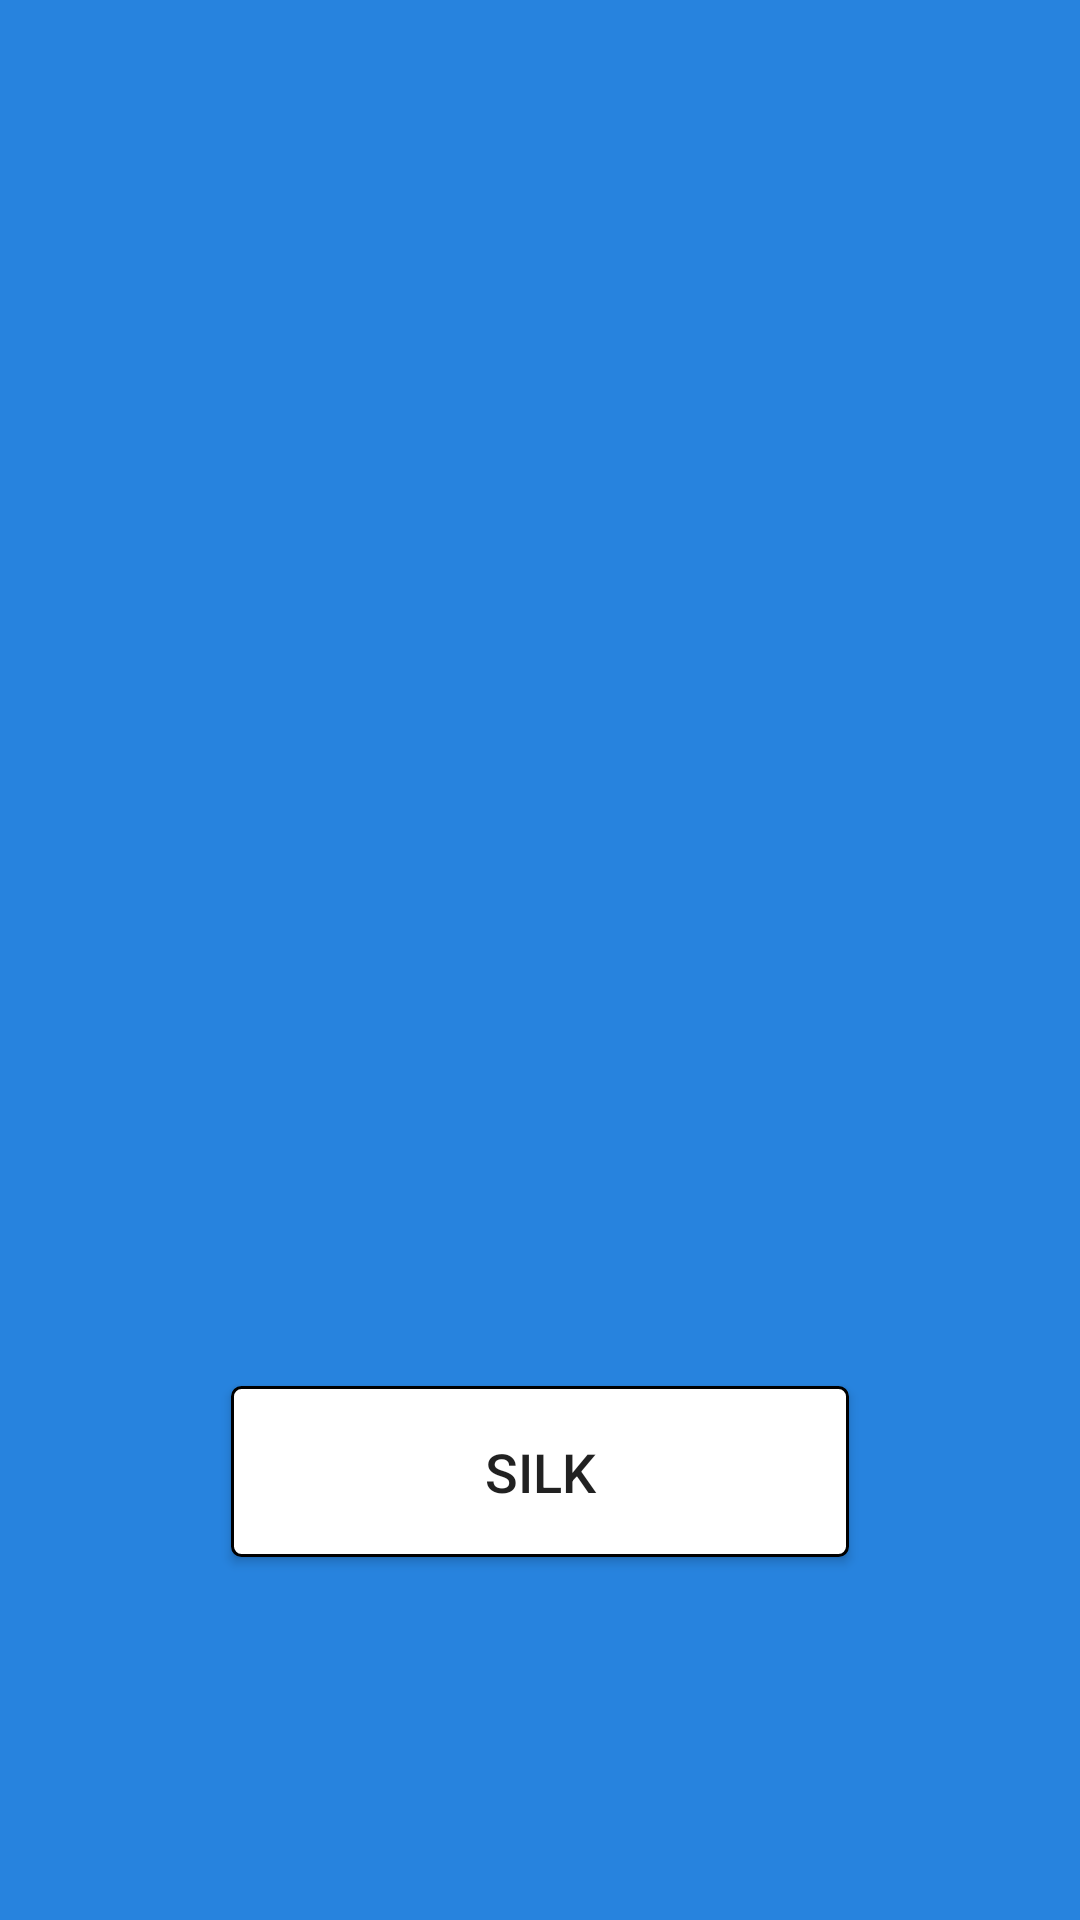

This screen was rendered from an Android layout file. Write that file and the resources it references.
<!-- AndroidManifest.xml: application theme CustomTheme2 -->
<!-- res/layout/activity_4.xml -->
<?xml version="1.0" encoding="utf-8"?>
<android.support.constraint.ConstraintLayout xmlns:android="http://schemas.android.com/apk/res/android"
    xmlns:app="http://schemas.android.com/apk/res-auto"
    xmlns:tools="http://schemas.android.com/tools"
    android:layout_width="match_parent"
    android:layout_height="match_parent"
    tools:context="com.example.iakovos.washingmachine.Activity4"
    android:background="@drawable/bubble1">

    <ProgressBar
        android:id="@+id/progressBar10"
        style="@android:style/Widget.ProgressBar.Horizontal"
        android:layout_width="713dp"
        android:layout_height="54dp"
        android:layout_marginBottom="378dp"
        android:layout_marginEnd="232dp"
        android:layout_marginRight="232dp"
        android:layout_marginStart="152dp"
        android:layout_marginLeft="152dp"
        android:layout_marginTop="30dp"
        android:max="100"
        android:progress="42"
        android:progressDrawable="@drawable/custom_progress"
        app:layout_constraintBottom_toBottomOf="parent"
        app:layout_constraintEnd_toEndOf="parent"
        app:layout_constraintHorizontal_bias="0.0"
        app:layout_constraintStart_toStartOf="parent"
        app:layout_constraintTop_toTopOf="parent"
        app:layout_constraintVertical_bias="1.0" />

    <TextView
        android:id="@+id/textView3"
        android:layout_width="406dp"
        android:layout_height="66dp"
        android:layout_marginBottom="15dp"
        android:layout_marginEnd="278dp"
        android:layout_marginStart="278dp"
        android:layout_marginTop="16dp"
        android:gravity="center"
        android:text="@string/step_3_choose_program"
        android:textAppearance="@style/TextAppearance.AppCompat.Body1"
        android:textSize="26sp"
        android:visibility="visible"
        app:layout_constraintBottom_toTopOf="@+id/progressBar10"
        app:layout_constraintEnd_toEndOf="parent"
        app:layout_constraintStart_toStartOf="parent"
        app:layout_constraintTop_toTopOf="parent" />

    <TextView
        android:id="@+id/textView4"
        android:layout_width="375dp"
        android:layout_height="78dp"
        android:layout_marginBottom="241dp"
        android:layout_marginEnd="267dp"
        android:layout_marginRight="267dp"
        android:layout_marginStart="320dp"
        android:layout_marginLeft="320dp"
        android:layout_marginTop="5dp"
        android:gravity="center"
        android:text="@string/select_type_of_cloth"
        android:textAppearance="@style/TextAppearance.AppCompat.Body1"
        android:textSize="30sp"
        android:visibility="visible"
        app:layout_constraintBottom_toBottomOf="parent"
        app:layout_constraintEnd_toEndOf="parent"
        app:layout_constraintHorizontal_bias="1.0"
        app:layout_constraintStart_toStartOf="parent"
        app:layout_constraintTop_toBottomOf="@+id/progressBar10"
        app:layout_constraintVertical_bias="0.555" />

    <Button
        android:id="@+id/button6"
        android:layout_width="206dp"
        android:layout_height="57dp"
        android:layout_marginBottom="121dp"
        android:layout_marginEnd="80dp"
        android:layout_marginRight="80dp"
        android:layout_marginStart="97dp"
        android:layout_marginLeft="97dp"
        android:layout_marginTop="200dp"
        android:text="@string/cotton"
        android:textSize="18sp"
        app:layout_constraintBottom_toBottomOf="parent"
        app:layout_constraintEnd_toStartOf="@+id/button7"
        app:layout_constraintStart_toStartOf="parent"
        app:layout_constraintTop_toBottomOf="@+id/progressBar10"
        android:background="@drawable/border_of_button"/>

    <Button
        android:id="@+id/button7"
        android:layout_width="206dp"
        android:layout_height="57dp"
        android:layout_marginBottom="121dp"
        android:layout_marginEnd="80dp"
        android:layout_marginStart="80dp"
        android:layout_marginTop="89dp"
        android:text="@string/silk"
        android:textSize="18sp"
        app:layout_constraintBottom_toBottomOf="parent"
        app:layout_constraintEnd_toStartOf="@+id/button8"
        app:layout_constraintStart_toEndOf="@+id/button6"
        app:layout_constraintTop_toBottomOf="@+id/textView4"
        app:layout_constraintVertical_bias="1.0"
        android:background="@drawable/border_of_button"/>

    <Button
        android:id="@+id/button8"
        android:layout_width="206dp"
        android:layout_height="57dp"
        android:layout_marginBottom="121dp"
        android:layout_marginEnd="97dp"
        android:layout_marginRight="97dp"
        android:layout_marginStart="80dp"
        android:layout_marginLeft="80dp"
        android:layout_marginTop="200dp"
        android:text="@string/synthetically"
        android:textSize="18sp"
        app:layout_constraintBottom_toBottomOf="parent"
        app:layout_constraintEnd_toEndOf="parent"
        app:layout_constraintStart_toEndOf="@+id/button7"
        app:layout_constraintTop_toBottomOf="@+id/progressBar10"
        android:background="@drawable/border_of_button"/>

    <Button
        android:id="@+id/button9"
        android:layout_width="255dp"
        android:layout_height="wrap_content"
        android:layout_marginEnd="707dp"
        android:layout_marginRight="707dp"
        android:layout_marginTop="73dp"
        android:text="@string/back2"
        android:textSize="18sp"
        app:layout_constraintBottom_toBottomOf="parent"
        app:layout_constraintEnd_toEndOf="parent"
        app:layout_constraintStart_toStartOf="parent"
        app:layout_constraintTop_toBottomOf="@+id/button6"
        android:background="@drawable/border_of_button"/>

    <View
        android:layout_width="2dp"
        android:layout_height="54dp"
        android:layout_marginEnd="1108dp"
        android:layout_marginRight="1108dp"
        android:layout_marginTop="97dp"
        android:background="#000000"
        android:visibility="visible"
        app:layout_constraintBottom_toBottomOf="parent"
        app:layout_constraintEnd_toEndOf="parent"
        app:layout_constraintStart_toEndOf="@+id/progressBar10"
        app:layout_constraintTop_toTopOf="parent"
        app:layout_constraintVertical_bias="0.0" />

    <View
        android:layout_width="2dp"
        android:layout_height="54dp"
        android:layout_marginEnd="1308dp"
        android:layout_marginRight="1308dp"
        android:layout_marginTop="97dp"
        android:background="#000000"
        android:visibility="visible"
        app:layout_constraintBottom_toBottomOf="parent"
        app:layout_constraintEnd_toEndOf="parent"
        app:layout_constraintStart_toEndOf="@+id/progressBar10"
        app:layout_constraintTop_toTopOf="parent"
        app:layout_constraintVertical_bias="0.0" />

    <TextView
        android:id="@+id/textView30"
        android:layout_width="64dp"
        android:layout_height="20dp"
        android:layout_marginBottom="104dp"
        android:layout_marginEnd="620dp"
        android:layout_marginRight="620dp"
        android:layout_marginStart="278dp"
        android:layout_marginLeft="278dp"
        android:layout_marginTop="16dp"
        android:text="@string/step_2"
        app:layout_constraintBottom_toTopOf="@+id/textView4"
        app:layout_constraintEnd_toEndOf="parent"
        app:layout_constraintStart_toStartOf="parent"
        app:layout_constraintTop_toBottomOf="@+id/progressBar10" />

    <ImageButton
        android:id="@+id/imageButton3"
        android:layout_width="64dp"
        android:layout_height="55dp"
        android:layout_marginBottom="423dp"
        android:layout_marginEnd="898dp"
        android:layout_marginRight="898dp"
        app:layout_constraintBottom_toTopOf="@+id/button9"
        app:layout_constraintEnd_toEndOf="parent"
        app:layout_constraintStart_toStartOf="parent"
        app:layout_constraintTop_toTopOf="parent"
        app:srcCompat="@android:drawable/ic_menu_help"
        android:background="@drawable/border_of_button"
        android:visibility="visible" android:contentDescription="@string/help" />

    <TextView
    android:id="@+id/textView32"
    android:layout_width="64dp"
    android:layout_height="21dp"
    android:layout_marginBottom="265dp"
    android:layout_marginEnd="715dp"
    android:layout_marginRight="715dp"
    android:layout_marginLeft="183dp"
    android:layout_marginStart="183dp"
    android:layout_marginTop="14dp"
    android:text="@string/step_1"
    app:layout_constraintBottom_toTopOf="@+id/button6"
    app:layout_constraintEnd_toEndOf="parent"
    app:layout_constraintStart_toStartOf="parent"
    app:layout_constraintTop_toBottomOf="@+id/progressBar10" />

    <TextView
        android:id="@+id/textView33"
        android:layout_width="64dp"
        android:layout_height="21dp"
        android:layout_marginBottom="16dp"
        android:layout_marginEnd="875dp"
        android:layout_marginRight="875dp"
        android:layout_marginLeft="50dp"
        android:layout_marginStart="50dp"
        android:layout_marginTop="86dp"
        android:text="@string/step_3"
        app:layout_constraintBottom_toTopOf="@+id/progressBar10"
        app:layout_constraintEnd_toEndOf="parent"
        app:layout_constraintStart_toEndOf="@+id/textView3"
        app:layout_constraintTop_toBottomOf="@+id/textView3" />


</android.support.constraint.ConstraintLayout>
<!-- resources referenced by this layout -->
<resources>
  <!-- drawable border_of_button (drawable) -->
  <?xml version="1.0" encoding="utf-8"?>
  <selector xmlns:android="http://schemas.android.com/apk/res/android">
      <item>
          <shape xmlns:android="http://schemas.android.com/apk/res/android"
              android:shape="rectangle">
              <gradient
                  android:angle="0"
                  android:startColor="#ffffff"
                  android:endColor="#ffffff"
                  android:type="linear"/>
  
  
              <corners android:radius="3dp" />
              <stroke android:width="3px" android:color="#000000" />
  
          </shape>
      </item>
  
  </selector>
  <!-- drawable custom_progress (drawable) -->
  <?xml version="1.0" encoding="utf-8"?>
  <layer-list xmlns:android="http://schemas.android.com/apk/res/android">
      <item android:id="@android:id/background">
          <shape>
          <corners android:radius="25dip" />
          <gradient android:startColor="#ffffff"
              android:centerColor="#ffffff"
              android:centerY="0.75"
              android:endColor="#ffffff"
              android:angle="90" />
          <stroke android:width="1dp"
              android:color="#000000" />
         
          </shape>
      </item>
  
      <item android:id="@android:id/progress">
          <clip>
              <shape>
              <corners android:radius="25dip" />
              <gradient android:startColor="#9ACD32"
                  android:centerColor="#9ACD32"
                  android:centerY="0.75"
                  android:endColor="#ffffff"
                  android:angle="90" />
              <stroke android:width="1dp"
                  android:color="#000000" />
  
              </shape>
          </clip>
      </item>
  
  </layer-list>
  <string name="back2">&lt; BACK</string>
  <string name="cotton">Cotton</string>
  <string name="help">help</string>
  <string name="select_type_of_cloth">Select type of cloth</string>
  <string name="silk">Silk</string>
  <string name="step_1">Step 1 </string>
  <string name="step_2">Step 2 </string>
  <string name="step_3">Step 3 </string>
  <string name="step_3_choose_program">Step 3: Choose program</string>
  <string name="synthetically">Synthetically</string>
  <style name="CustomTheme2" parent="Theme.AppCompat.Light.NoActionBar">
          
          <item name="android:windowBackground">@color/custom_thene_color2</item>
          <item name="android:colorBackground">@color/custom_thene_color3</item>
          <item name="colorPrimary">@color/colorPrimary</item>
          <item name="colorPrimaryDark">@color/colorPrimaryDark</item>
          <item name="colorAccent">@color/colorAccent</item>
      </style>
  <color name="custom_thene_color2">#2783de</color>
  <color name="custom_thene_color3">#0582ff</color>
  <!-- not gathered from this repository: default colours our renderer supplied (Android Studio template values) -->
  <color name="colorPrimary">#FF6200EE</color>
  <color name="colorPrimaryDark">#FF3700B3</color>
  <color name="colorAccent">#FF03DAC5</color>
</resources>
